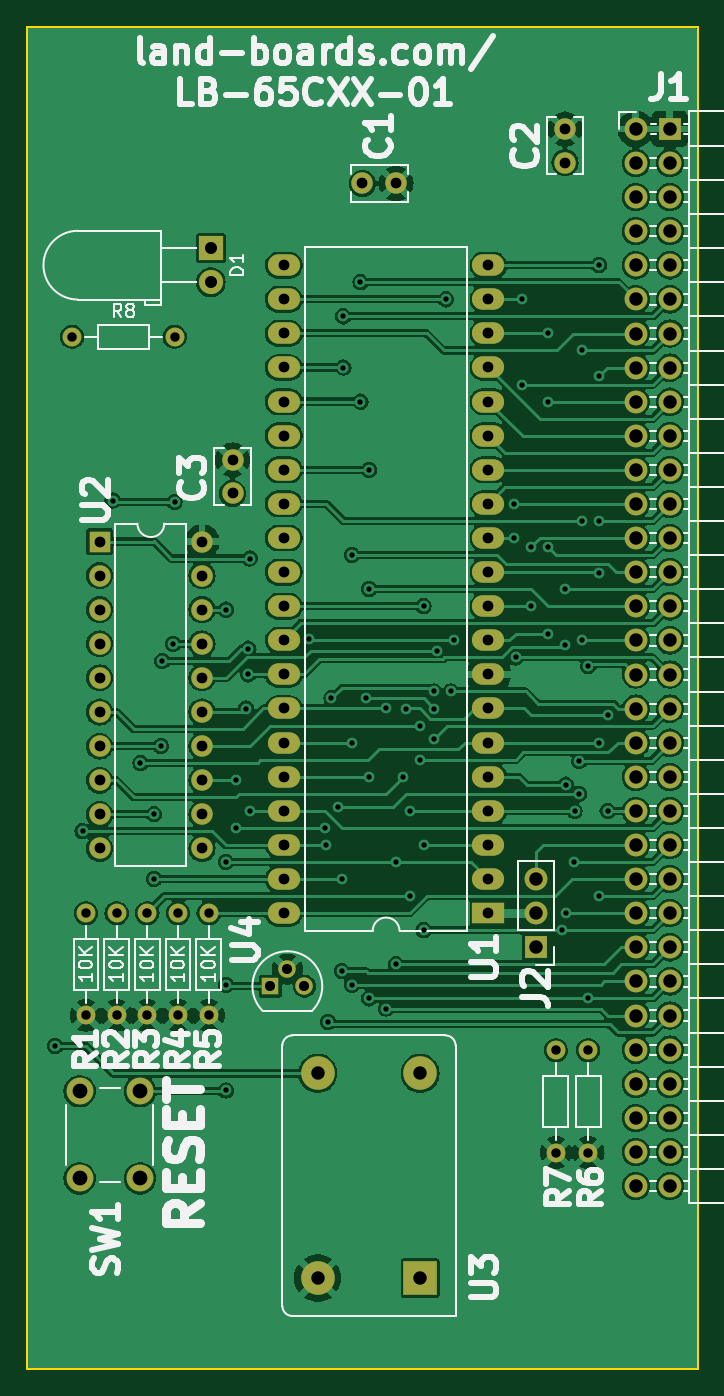
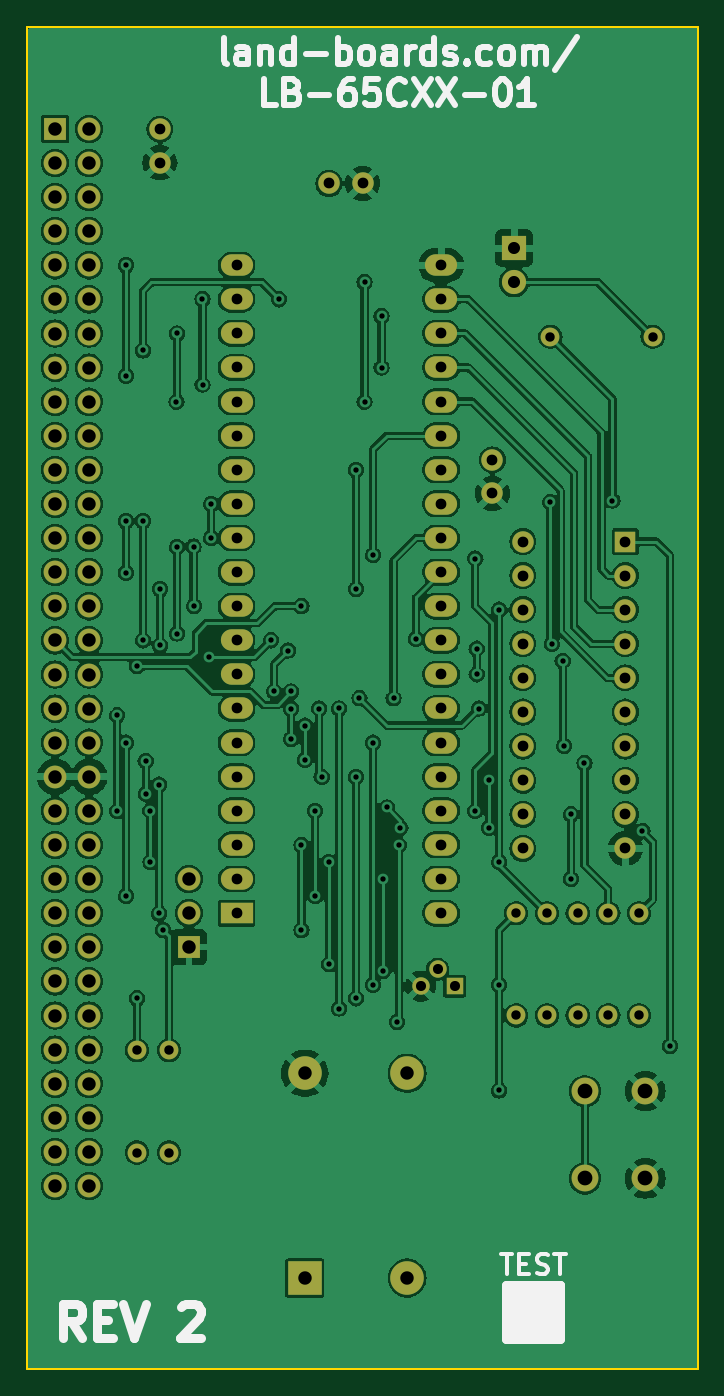
Circuit board: 8 layer files. Board 50.0 x 100.0 mm.
- bottom_copper: LB-65CXX-01-B_Cu.gbl (319570 bytes)
- bottom_mask: LB-65CXX-01-B_Mask.gbs (5182 bytes)
- bottom_silk: LB-65CXX-01-B_Silkscreen.gbo (17330 bytes)
- outline: LB-65CXX-01-Edge_Cuts.gm1 (650 bytes)
- top_copper: LB-65CXX-01-F_Cu.gtl (253349 bytes)
- top_mask: LB-65CXX-01-F_Mask.gts (5182 bytes)
- top_silk: LB-65CXX-01-F_Silkscreen.gto (62988 bytes)
- drill: LB-65CXX-01.drl (4389 bytes)

=== bottom_copper: LB-65CXX-01-B_Cu.gbl (319570 bytes, source omitted) ===
=== bottom_mask: LB-65CXX-01-B_Mask.gbs ===
G04 #@! TF.GenerationSoftware,KiCad,Pcbnew,8.0.4*
G04 #@! TF.CreationDate,2024-09-12T21:07:59-04:00*
G04 #@! TF.ProjectId,LB-65CXX-01,4c422d36-3543-4585-982d-30312e6b6963,2*
G04 #@! TF.SameCoordinates,Original*
G04 #@! TF.FileFunction,Soldermask,Bot*
G04 #@! TF.FilePolarity,Negative*
%FSLAX46Y46*%
G04 Gerber Fmt 4.6, Leading zero omitted, Abs format (unit mm)*
G04 Created by KiCad (PCBNEW 8.0.4) date 2024-09-12 21:07:59*
%MOMM*%
%LPD*%
G01*
G04 APERTURE LIST*
%ADD10C,1.400000*%
%ADD11O,1.400000X1.400000*%
%ADD12R,1.800000X1.800000*%
%ADD13C,1.800000*%
%ADD14R,1.700000X1.700000*%
%ADD15O,1.700000X1.700000*%
%ADD16R,2.400000X1.600000*%
%ADD17O,2.400000X1.600000*%
%ADD18R,1.300000X1.300000*%
%ADD19C,1.300000*%
%ADD20C,1.600000*%
%ADD21R,2.500000X2.500000*%
%ADD22C,2.500000*%
%ADD23C,2.000000*%
%ADD24R,1.600000X1.600000*%
%ADD25O,1.600000X1.600000*%
G04 APERTURE END LIST*
D10*
X135382000Y-70104000D03*
D11*
X143002000Y-70104000D03*
D12*
X145704000Y-63495000D03*
D13*
X145704000Y-66035000D03*
D14*
X179890000Y-54615000D03*
D15*
X177350000Y-54615000D03*
X179890000Y-57155000D03*
X177350000Y-57155000D03*
X179890000Y-59695000D03*
X177350000Y-59695000D03*
X179890000Y-62235000D03*
X177350000Y-62235000D03*
X179890000Y-64775000D03*
X177350000Y-64775000D03*
X179890000Y-67315000D03*
X177350000Y-67315000D03*
X179890000Y-69855000D03*
X177350000Y-69855000D03*
X179890000Y-72395000D03*
X177350000Y-72395000D03*
X179890000Y-74935000D03*
X177350000Y-74935000D03*
X179890000Y-77475000D03*
X177350000Y-77475000D03*
X179890000Y-80015000D03*
X177350000Y-80015000D03*
X179890000Y-82555000D03*
X177350000Y-82555000D03*
X179890000Y-85095000D03*
X177350000Y-85095000D03*
X179890000Y-87635000D03*
X177350000Y-87635000D03*
X179890000Y-90175000D03*
X177350000Y-90175000D03*
X179890000Y-92715000D03*
X177350000Y-92715000D03*
X179890000Y-95255000D03*
X177350000Y-95255000D03*
X179890000Y-97795000D03*
X177350000Y-97795000D03*
X179890000Y-100335000D03*
X177350000Y-100335000D03*
X179890000Y-102875000D03*
X177350000Y-102875000D03*
X179890000Y-105415000D03*
X177350000Y-105415000D03*
X179890000Y-107955000D03*
X177350000Y-107955000D03*
X179890000Y-110495000D03*
X177350000Y-110495000D03*
X179890000Y-113035000D03*
X177350000Y-113035000D03*
X179890000Y-115575000D03*
X177350000Y-115575000D03*
X179890000Y-118115000D03*
X177350000Y-118115000D03*
X179890000Y-120655000D03*
X177350000Y-120655000D03*
X179890000Y-123195000D03*
X177350000Y-123195000D03*
X179890000Y-125735000D03*
X177350000Y-125735000D03*
X179890000Y-128275000D03*
X177350000Y-128275000D03*
X179890000Y-130815000D03*
X177350000Y-130815000D03*
X179890000Y-133355000D03*
X177350000Y-133355000D03*
D16*
X166375000Y-113025000D03*
D17*
X166375000Y-110485000D03*
X166375000Y-107945000D03*
X166375000Y-105405000D03*
X166375000Y-102865000D03*
X166375000Y-100325000D03*
X166375000Y-97785000D03*
X166375000Y-95245000D03*
X166375000Y-92705000D03*
X166375000Y-90165000D03*
X166375000Y-87625000D03*
X166375000Y-85085000D03*
X166375000Y-82545000D03*
X166375000Y-80005000D03*
X166375000Y-77465000D03*
X166375000Y-74925000D03*
X166375000Y-72385000D03*
X166375000Y-69845000D03*
X166375000Y-67305000D03*
X166375000Y-64765000D03*
X151135000Y-64765000D03*
X151135000Y-67305000D03*
X151135000Y-69845000D03*
X151135000Y-72385000D03*
X151135000Y-74925000D03*
X151135000Y-77465000D03*
X151135000Y-80005000D03*
X151135000Y-82545000D03*
X151135000Y-85085000D03*
X151135000Y-87625000D03*
X151135000Y-90165000D03*
X151135000Y-92705000D03*
X151135000Y-95245000D03*
X151135000Y-97785000D03*
X151135000Y-100325000D03*
X151135000Y-102865000D03*
X151135000Y-105405000D03*
X151135000Y-107945000D03*
X151135000Y-110485000D03*
X151135000Y-113025000D03*
D10*
X171399200Y-130860800D03*
D11*
X171399200Y-123240800D03*
D10*
X145542000Y-120650000D03*
D11*
X145542000Y-113030000D03*
D10*
X140970000Y-120650000D03*
D11*
X140970000Y-113030000D03*
D10*
X136398000Y-120650000D03*
D11*
X136398000Y-113030000D03*
D18*
X150130000Y-118470000D03*
D19*
X151400000Y-117200000D03*
X152670000Y-118470000D03*
D10*
X143256000Y-120650000D03*
D11*
X143256000Y-113030000D03*
D14*
X169926000Y-115555000D03*
D15*
X169926000Y-113015000D03*
X169926000Y-110475000D03*
D10*
X173812200Y-130860800D03*
D11*
X173812200Y-123240800D03*
D20*
X156992000Y-58674000D03*
X159492000Y-58674000D03*
D21*
X161290000Y-140208000D03*
D22*
X161290000Y-124968000D03*
X153670000Y-124968000D03*
X153670000Y-140208000D03*
D20*
X172085000Y-57130000D03*
X172085000Y-54630000D03*
D23*
X135926000Y-132790000D03*
X135926000Y-126290000D03*
X140426000Y-132790000D03*
X140426000Y-126290000D03*
D10*
X138684000Y-120650000D03*
D11*
X138684000Y-113030000D03*
D20*
X147320000Y-81768000D03*
X147320000Y-79268000D03*
D24*
X137424000Y-85349000D03*
D25*
X137424000Y-87889000D03*
X137424000Y-90429000D03*
X137424000Y-92969000D03*
X137424000Y-95509000D03*
X137424000Y-98049000D03*
X137424000Y-100589000D03*
X137424000Y-103129000D03*
X137424000Y-105669000D03*
X137424000Y-108209000D03*
X145044000Y-108209000D03*
X145044000Y-105669000D03*
X145044000Y-103129000D03*
X145044000Y-100589000D03*
X145044000Y-98049000D03*
X145044000Y-95509000D03*
X145044000Y-92969000D03*
X145044000Y-90429000D03*
X145044000Y-87889000D03*
X145044000Y-85349000D03*
M02*

=== bottom_silk: LB-65CXX-01-B_Silkscreen.gbo (17330 bytes, source omitted) ===
=== outline: LB-65CXX-01-Edge_Cuts.gm1 ===
G04 #@! TF.GenerationSoftware,KiCad,Pcbnew,8.0.4*
G04 #@! TF.CreationDate,2024-09-12T21:07:59-04:00*
G04 #@! TF.ProjectId,LB-65CXX-01,4c422d36-3543-4585-982d-30312e6b6963,2*
G04 #@! TF.SameCoordinates,Original*
G04 #@! TF.FileFunction,Profile,NP*
%FSLAX46Y46*%
G04 Gerber Fmt 4.6, Leading zero omitted, Abs format (unit mm)*
G04 Created by KiCad (PCBNEW 8.0.4) date 2024-09-12 21:07:59*
%MOMM*%
%LPD*%
G01*
G04 APERTURE LIST*
G04 #@! TA.AperFunction,Profile*
%ADD10C,0.150000*%
G04 #@! TD*
G04 APERTURE END LIST*
D10*
X132000000Y-47000000D02*
X182000000Y-47000000D01*
X182000000Y-147000000D01*
X132000000Y-147000000D01*
X132000000Y-47000000D01*
M02*

=== top_copper: LB-65CXX-01-F_Cu.gtl (253349 bytes, source omitted) ===
=== top_mask: LB-65CXX-01-F_Mask.gts ===
G04 #@! TF.GenerationSoftware,KiCad,Pcbnew,8.0.4*
G04 #@! TF.CreationDate,2024-09-12T21:07:59-04:00*
G04 #@! TF.ProjectId,LB-65CXX-01,4c422d36-3543-4585-982d-30312e6b6963,2*
G04 #@! TF.SameCoordinates,Original*
G04 #@! TF.FileFunction,Soldermask,Top*
G04 #@! TF.FilePolarity,Negative*
%FSLAX46Y46*%
G04 Gerber Fmt 4.6, Leading zero omitted, Abs format (unit mm)*
G04 Created by KiCad (PCBNEW 8.0.4) date 2024-09-12 21:07:59*
%MOMM*%
%LPD*%
G01*
G04 APERTURE LIST*
%ADD10C,1.400000*%
%ADD11O,1.400000X1.400000*%
%ADD12R,1.800000X1.800000*%
%ADD13C,1.800000*%
%ADD14R,1.700000X1.700000*%
%ADD15O,1.700000X1.700000*%
%ADD16R,2.400000X1.600000*%
%ADD17O,2.400000X1.600000*%
%ADD18R,1.300000X1.300000*%
%ADD19C,1.300000*%
%ADD20C,1.600000*%
%ADD21R,2.500000X2.500000*%
%ADD22C,2.500000*%
%ADD23C,2.000000*%
%ADD24R,1.600000X1.600000*%
%ADD25O,1.600000X1.600000*%
G04 APERTURE END LIST*
D10*
X135382000Y-70104000D03*
D11*
X143002000Y-70104000D03*
D12*
X145704000Y-63495000D03*
D13*
X145704000Y-66035000D03*
D14*
X179890000Y-54615000D03*
D15*
X177350000Y-54615000D03*
X179890000Y-57155000D03*
X177350000Y-57155000D03*
X179890000Y-59695000D03*
X177350000Y-59695000D03*
X179890000Y-62235000D03*
X177350000Y-62235000D03*
X179890000Y-64775000D03*
X177350000Y-64775000D03*
X179890000Y-67315000D03*
X177350000Y-67315000D03*
X179890000Y-69855000D03*
X177350000Y-69855000D03*
X179890000Y-72395000D03*
X177350000Y-72395000D03*
X179890000Y-74935000D03*
X177350000Y-74935000D03*
X179890000Y-77475000D03*
X177350000Y-77475000D03*
X179890000Y-80015000D03*
X177350000Y-80015000D03*
X179890000Y-82555000D03*
X177350000Y-82555000D03*
X179890000Y-85095000D03*
X177350000Y-85095000D03*
X179890000Y-87635000D03*
X177350000Y-87635000D03*
X179890000Y-90175000D03*
X177350000Y-90175000D03*
X179890000Y-92715000D03*
X177350000Y-92715000D03*
X179890000Y-95255000D03*
X177350000Y-95255000D03*
X179890000Y-97795000D03*
X177350000Y-97795000D03*
X179890000Y-100335000D03*
X177350000Y-100335000D03*
X179890000Y-102875000D03*
X177350000Y-102875000D03*
X179890000Y-105415000D03*
X177350000Y-105415000D03*
X179890000Y-107955000D03*
X177350000Y-107955000D03*
X179890000Y-110495000D03*
X177350000Y-110495000D03*
X179890000Y-113035000D03*
X177350000Y-113035000D03*
X179890000Y-115575000D03*
X177350000Y-115575000D03*
X179890000Y-118115000D03*
X177350000Y-118115000D03*
X179890000Y-120655000D03*
X177350000Y-120655000D03*
X179890000Y-123195000D03*
X177350000Y-123195000D03*
X179890000Y-125735000D03*
X177350000Y-125735000D03*
X179890000Y-128275000D03*
X177350000Y-128275000D03*
X179890000Y-130815000D03*
X177350000Y-130815000D03*
X179890000Y-133355000D03*
X177350000Y-133355000D03*
D16*
X166375000Y-113025000D03*
D17*
X166375000Y-110485000D03*
X166375000Y-107945000D03*
X166375000Y-105405000D03*
X166375000Y-102865000D03*
X166375000Y-100325000D03*
X166375000Y-97785000D03*
X166375000Y-95245000D03*
X166375000Y-92705000D03*
X166375000Y-90165000D03*
X166375000Y-87625000D03*
X166375000Y-85085000D03*
X166375000Y-82545000D03*
X166375000Y-80005000D03*
X166375000Y-77465000D03*
X166375000Y-74925000D03*
X166375000Y-72385000D03*
X166375000Y-69845000D03*
X166375000Y-67305000D03*
X166375000Y-64765000D03*
X151135000Y-64765000D03*
X151135000Y-67305000D03*
X151135000Y-69845000D03*
X151135000Y-72385000D03*
X151135000Y-74925000D03*
X151135000Y-77465000D03*
X151135000Y-80005000D03*
X151135000Y-82545000D03*
X151135000Y-85085000D03*
X151135000Y-87625000D03*
X151135000Y-90165000D03*
X151135000Y-92705000D03*
X151135000Y-95245000D03*
X151135000Y-97785000D03*
X151135000Y-100325000D03*
X151135000Y-102865000D03*
X151135000Y-105405000D03*
X151135000Y-107945000D03*
X151135000Y-110485000D03*
X151135000Y-113025000D03*
D10*
X171399200Y-130860800D03*
D11*
X171399200Y-123240800D03*
D10*
X145542000Y-120650000D03*
D11*
X145542000Y-113030000D03*
D10*
X140970000Y-120650000D03*
D11*
X140970000Y-113030000D03*
D10*
X136398000Y-120650000D03*
D11*
X136398000Y-113030000D03*
D18*
X150130000Y-118470000D03*
D19*
X151400000Y-117200000D03*
X152670000Y-118470000D03*
D10*
X143256000Y-120650000D03*
D11*
X143256000Y-113030000D03*
D14*
X169926000Y-115555000D03*
D15*
X169926000Y-113015000D03*
X169926000Y-110475000D03*
D10*
X173812200Y-130860800D03*
D11*
X173812200Y-123240800D03*
D20*
X156992000Y-58674000D03*
X159492000Y-58674000D03*
D21*
X161290000Y-140208000D03*
D22*
X161290000Y-124968000D03*
X153670000Y-124968000D03*
X153670000Y-140208000D03*
D20*
X172085000Y-57130000D03*
X172085000Y-54630000D03*
D23*
X135926000Y-132790000D03*
X135926000Y-126290000D03*
X140426000Y-132790000D03*
X140426000Y-126290000D03*
D10*
X138684000Y-120650000D03*
D11*
X138684000Y-113030000D03*
D20*
X147320000Y-81768000D03*
X147320000Y-79268000D03*
D24*
X137424000Y-85349000D03*
D25*
X137424000Y-87889000D03*
X137424000Y-90429000D03*
X137424000Y-92969000D03*
X137424000Y-95509000D03*
X137424000Y-98049000D03*
X137424000Y-100589000D03*
X137424000Y-103129000D03*
X137424000Y-105669000D03*
X137424000Y-108209000D03*
X145044000Y-108209000D03*
X145044000Y-105669000D03*
X145044000Y-103129000D03*
X145044000Y-100589000D03*
X145044000Y-98049000D03*
X145044000Y-95509000D03*
X145044000Y-92969000D03*
X145044000Y-90429000D03*
X145044000Y-87889000D03*
X145044000Y-85349000D03*
M02*

=== top_silk: LB-65CXX-01-F_Silkscreen.gto (62988 bytes, source omitted) ===
=== drill: LB-65CXX-01.drl ===
M48
; DRILL file {KiCad 8.0.4} date 2024-09-12T21:08:01-0400
; FORMAT={-:-/ absolute / inch / decimal}
; #@! TF.CreationDate,2024-09-12T21:08:01-04:00
; #@! TF.GenerationSoftware,Kicad,Pcbnew,8.0.4
; #@! TF.FileFunction,MixedPlating,1,2
FMAT,2
INCH
; #@! TA.AperFunction,Plated,PTH,ViaDrill
T1C0.0157
; #@! TA.AperFunction,Plated,PTH,ComponentDrill
T2C0.0276
; #@! TA.AperFunction,Plated,PTH,ComponentDrill
T3C0.0295
; #@! TA.AperFunction,Plated,PTH,ComponentDrill
T4C0.0315
; #@! TA.AperFunction,Plated,PTH,ComponentDrill
T5C0.0354
; #@! TA.AperFunction,Plated,PTH,ComponentDrill
T6C0.0394
; #@! TA.AperFunction,Plated,PTH,ComponentDrill
T7C0.0433
%
G90
G05
T1
X5.28Y-4.84
X5.36Y-4.21
X5.448Y-3.24
X5.53Y-4.01
X5.5698Y-4.1602
X5.57Y-4.35
X5.59Y-3.96
X5.594Y-3.71
X5.6256Y-3.66
X5.63Y-3.245
X5.78Y-3.56
X5.78Y-4.3
X5.78Y-4.66
X5.78Y-4.97
X5.8098Y-4.0602
X5.8098Y-4.1998
X5.84Y-3.85
X5.8462Y-3.7498
X5.8462Y-3.6743
X5.85Y-3.41
X5.85Y-4.15
X6.0243Y-3.6457
X6.07Y-4.2
X6.075Y-4.25
X6.08Y-4.77
X6.09Y-3.82
X6.11Y-4.14
X6.12Y-4.35
X6.12Y-4.62
X6.125Y-2.7
X6.125Y-2.85
X6.15Y-3.4
X6.15Y-3.95
X6.15Y-4.66
X6.175Y-2.6
X6.175Y-2.95
X6.19Y-3.82
X6.2Y-3.5
X6.2Y-4.05
X6.2Y-4.7
X6.2007Y-3.15
X6.2502Y-3.8498
X6.2502Y-4.7298
X6.28Y-4.3
X6.28Y-4.6
X6.3007Y-4.05
X6.3075Y-3.85
X6.32Y-4.15
X6.32Y-4.4
X6.35Y-3.9
X6.35Y-4.0
X6.36Y-3.55
X6.36Y-4.25
X6.36Y-4.5
X6.39Y-3.8
X6.39Y-3.85
X6.39Y-3.94
X6.4Y-3.68
X6.425Y-2.65
X6.44Y-3.8
X6.45Y-3.65
X6.625Y-3.25
X6.625Y-3.35
X6.6298Y-3.7
X6.65Y-2.9
X6.6502Y-2.6498
X6.6752Y-3.5498
X6.6765Y-3.375
X6.725Y-2.75
X6.725Y-3.3759
X6.725Y-3.63
X6.7265Y-2.95
X6.766Y-4.5
X6.775Y-3.5
X6.775Y-3.665
X6.777Y-4.073
X6.777Y-4.451
X6.8027Y-4.3
X6.803Y-4.1498
X6.816Y-4.1
X6.817Y-4.0037
X6.8248Y-3.6502
X6.825Y-2.8
X6.825Y-3.3
X6.843Y-4.7
X6.8432Y-3.7257
X6.8743Y-3.95
X6.8743Y-4.4
X6.875Y-2.55
X6.875Y-2.8743
X6.875Y-3.3
X6.875Y-3.4515
X6.9Y-3.87
X6.9Y-4.15
T2
X5.33Y-2.76
X5.37Y-4.45
X5.37Y-4.75
X5.46Y-4.45
X5.46Y-4.75
X5.55Y-4.45
X5.55Y-4.75
X5.63Y-2.76
X5.64Y-4.45
X5.64Y-4.75
X5.73Y-4.45
X5.73Y-4.75
X6.748Y-4.852
X6.748Y-5.152
X6.843Y-4.852
X6.843Y-5.152
T3
X5.9106Y-4.6642
X5.9606Y-4.6142
X6.0106Y-4.6642
T4
X5.4104Y-3.3602
X5.4104Y-3.4602
X5.4104Y-3.5602
X5.4104Y-3.6602
X5.4104Y-3.7602
X5.4104Y-3.8602
X5.4104Y-3.9602
X5.4104Y-4.0602
X5.4104Y-4.1602
X5.4104Y-4.2602
X5.7104Y-3.3602
X5.7104Y-3.4602
X5.7104Y-3.5602
X5.7104Y-3.6602
X5.7104Y-3.7602
X5.7104Y-3.8602
X5.7104Y-3.9602
X5.7104Y-4.0602
X5.7104Y-4.1602
X5.7104Y-4.2602
X5.8Y-3.1208
X5.8Y-3.2192
X5.9502Y-2.5498
X5.9502Y-2.6498
X5.9502Y-2.7498
X5.9502Y-2.8498
X5.9502Y-2.9498
X5.9502Y-3.0498
X5.9502Y-3.1498
X5.9502Y-3.2498
X5.9502Y-3.3498
X5.9502Y-3.4498
X5.9502Y-3.5498
X5.9502Y-3.6498
X5.9502Y-3.7498
X5.9502Y-3.8498
X5.9502Y-3.9498
X5.9502Y-4.0498
X5.9502Y-4.1498
X5.9502Y-4.2498
X5.9502Y-4.3498
X5.9502Y-4.4498
X6.1808Y-2.31
X6.2792Y-2.31
X6.5502Y-2.5498
X6.5502Y-2.6498
X6.5502Y-2.7498
X6.5502Y-2.8498
X6.5502Y-2.9498
X6.5502Y-3.0498
X6.5502Y-3.1498
X6.5502Y-3.2498
X6.5502Y-3.3498
X6.5502Y-3.4498
X6.5502Y-3.5498
X6.5502Y-3.6498
X6.5502Y-3.7498
X6.5502Y-3.8498
X6.5502Y-3.9498
X6.5502Y-4.0498
X6.5502Y-4.1498
X6.5502Y-4.2498
X6.5502Y-4.3498
X6.5502Y-4.4498
X6.775Y-2.1508
X6.775Y-2.2492
T5
X5.7364Y-2.4998
X5.7364Y-2.5998
T6
X6.05Y-4.92
X6.05Y-5.52
X6.35Y-4.92
X6.35Y-5.52
X6.69Y-4.3494
X6.69Y-4.4494
X6.69Y-4.5494
X6.9823Y-2.1502
X6.9823Y-2.2502
X6.9823Y-2.3502
X6.9823Y-2.4502
X6.9823Y-2.5502
X6.9823Y-2.6502
X6.9823Y-2.7502
X6.9823Y-2.8502
X6.9823Y-2.9502
X6.9823Y-3.0502
X6.9823Y-3.1502
X6.9823Y-3.2502
X6.9823Y-3.3502
X6.9823Y-3.4502
X6.9823Y-3.5502
X6.9823Y-3.6502
X6.9823Y-3.7502
X6.9823Y-3.8502
X6.9823Y-3.9502
X6.9823Y-4.0502
X6.9823Y-4.1502
X6.9823Y-4.2502
X6.9823Y-4.3502
X6.9823Y-4.4502
X6.9823Y-4.5502
X6.9823Y-4.6502
X6.9823Y-4.7502
X6.9823Y-4.8502
X6.9823Y-4.9502
X6.9823Y-5.0502
X6.9823Y-5.1502
X6.9823Y-5.2502
X7.0823Y-2.1502
X7.0823Y-2.2502
X7.0823Y-2.3502
X7.0823Y-2.4502
X7.0823Y-2.5502
X7.0823Y-2.6502
X7.0823Y-2.7502
X7.0823Y-2.8502
X7.0823Y-2.9502
X7.0823Y-3.0502
X7.0823Y-3.1502
X7.0823Y-3.2502
X7.0823Y-3.3502
X7.0823Y-3.4502
X7.0823Y-3.5502
X7.0823Y-3.6502
X7.0823Y-3.7502
X7.0823Y-3.8502
X7.0823Y-3.9502
X7.0823Y-4.0502
X7.0823Y-4.1502
X7.0823Y-4.2502
X7.0823Y-4.3502
X7.0823Y-4.4502
X7.0823Y-4.5502
X7.0823Y-4.6502
X7.0823Y-4.7502
X7.0823Y-4.8502
X7.0823Y-4.9502
X7.0823Y-5.0502
X7.0823Y-5.1502
X7.0823Y-5.2502
T7
X5.3514Y-4.972
X5.3514Y-5.228
X5.5286Y-4.972
X5.5286Y-5.228
M30
